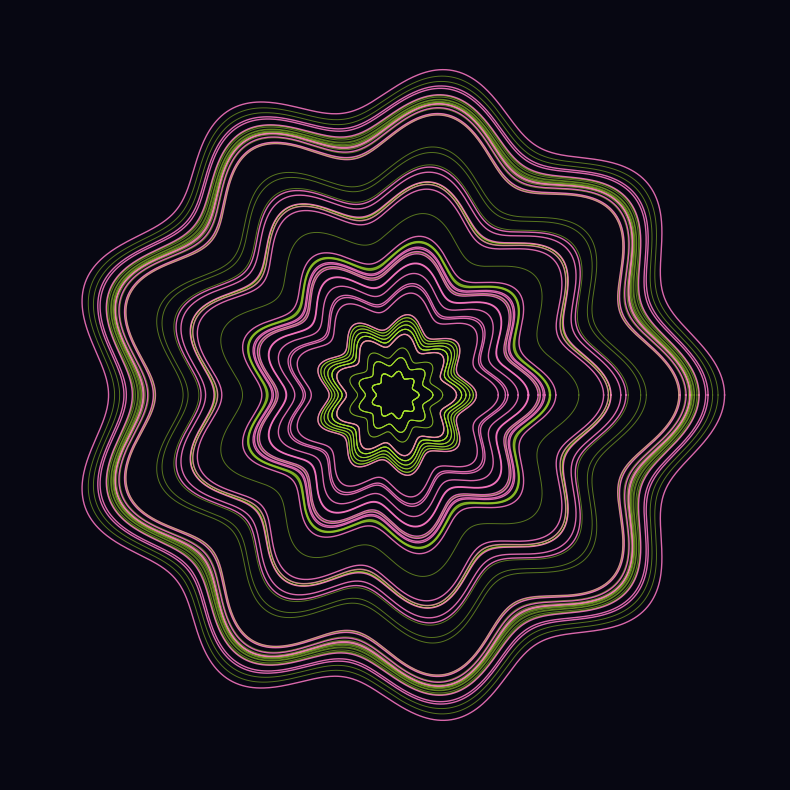
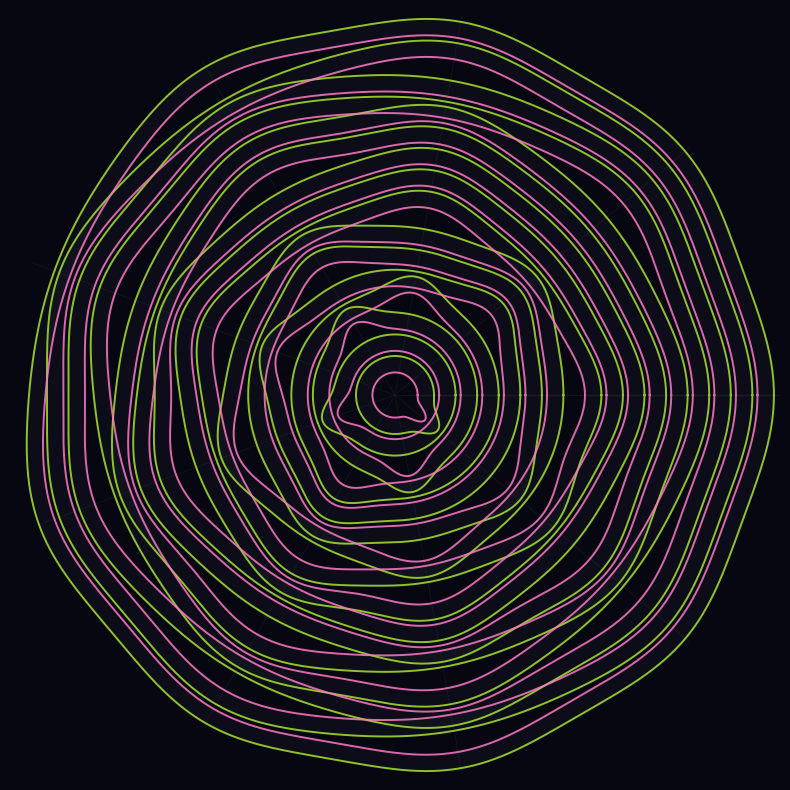
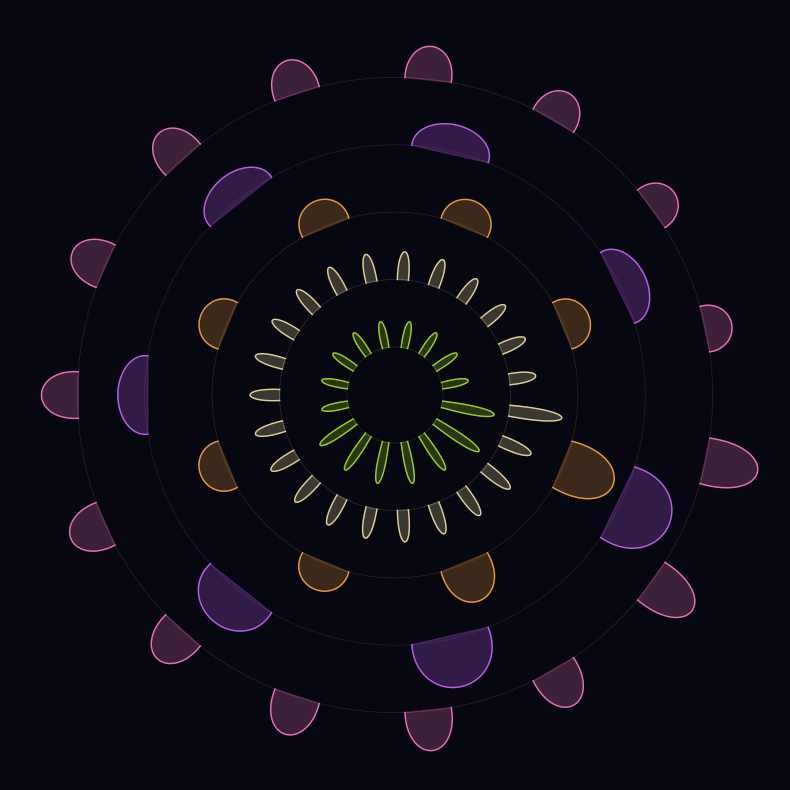

Recreate these plots in Python, in order.
"""
LUCKY-LOTUS: three polar visualizations of the lucky locus, each
exploring a different conceptual angle but rendering as a lotus flower
under the polar wrap.

  lotus_pond.png      — Observable. All 96 lucky cells as 9-fold
                        rose curves at radius = log(q + 1). Green =
                        Generalised Family E (M_k(n) uniform), magenta
                        = n²-cancellation (M_k(n) varies).

  lotus_alignment.png — Mechanism. The 27 n²-cancellation cells, each
                        rendered as two stacked extras-pattern bumps:
                        outer curve from M_k(n)'s extras (green), inner
                        curve from M_k(n²)'s extras (magenta). The
                        Beatty pattern-alignment manifests as the
                        bumps lining up at identical angular positions.

  lotus_lattice.png   — Parameter space. The 69 Generalised Family E
                        cells as radial petals, length = log(qp + 1),
                        color = d. Petals tile the polar plane;
                        d-classes form rings of varying length.
"""

import numpy as np
import matplotlib.pyplot as plt
from collections import defaultdict

B = 10
N_MAX = 200
D_MAX = 7
BG = '#070712'

GREEN = '#a8e22d'
MAGENTA = '#ff79c6'

D_COLORS = {
    1: '#3da9c4',
    2: '#5dc8d4',
    3: '#a8e22d',
    4: '#f5e2a3',
    5: '#ffa642',
    6: '#cc66ff',
    7: '#ff79c6',
}


def per_strip_counts(b, n, d):
    W = b**(d - 1)
    n_sq = n * n
    cn, cnsq, ca = [], [], []
    for k in range(1, b):
        lo = k * W
        hi = (k + 1) * W - 1
        c_n = hi // n - (lo - 1) // n
        c_nsq = hi // n_sq - (lo - 1) // n_sq
        cn.append(c_n)
        cnsq.append(c_nsq)
        ca.append(c_n - c_nsq)
    return cn, cnsq, ca


def is_smooth(b, n, d):
    return (b**(d - 1)) % (n * n) == 0


def is_family_e(b, n, d):
    return d >= 2 and b**(d - 1) <= n <= (b**d - 1) // (b - 1)


# Collect lucky cells, split by mechanism.
gfe_cells, n2c_cells = [], []
for d in range(1, D_MAX + 1):
    for n in range(2, N_MAX + 1):
        if is_smooth(B, n, d) or is_family_e(B, n, d):
            continue
        cn, cnsq, ca = per_strip_counts(B, n, d)
        if not all(c == ca[0] for c in ca) or ca[0] == 0:
            continue
        info = {'cn': cn, 'cnsq': cnsq, 'ca': ca, 'q': ca[0]}
        if all(c == cn[0] for c in cn):
            gfe_cells.append((n, d, info))
        else:
            n2c_cells.append((n, d, info))

print(f"Generalised Family E cells: {len(gfe_cells)}")
print(f"n²-cancellation cells:       {len(n2c_cells)}")


def style_polar(ax):
    ax.set_yticklabels([])
    ax.set_xticklabels([])
    ax.spines['polar'].set_visible(False)
    ax.grid(False)


# ============================================================
# LOTUS 1 — POND
# All 96 lucky cells as nested 9-fold roses.
# ============================================================

fig, ax = plt.subplots(figsize=(10, 10), subplot_kw={'projection': 'polar'})
fig.patch.set_facecolor(BG)
ax.set_facecolor(BG)

theta = np.linspace(0, 2 * np.pi, 1200)

all_cells = sorted(gfe_cells + n2c_cells, key=lambda c: c[2]['q'])

for i, (n, d, info) in enumerate(all_cells):
    q = info['q']
    r_base = np.log10(q + 1) * 1.6
    # Ripple amplitude tapers from inner to outer for visual depth.
    ripple = 0.13 - 0.06 * (i / max(1, len(all_cells) - 1))
    r = r_base * (1 + ripple * np.cos(9 * theta))
    is_gfe = all(c == info['cn'][0] for c in info['cn'])
    color = GREEN if is_gfe else MAGENTA
    alpha = 0.50 if is_gfe else 0.85
    lw = 0.7 if is_gfe else 1.0
    ax.plot(theta, r, color=color, alpha=alpha, linewidth=lw)

style_polar(ax)
ax.set_rmax(np.log10(max(c[2]['q'] for c in all_cells) + 1) * 2.0)
plt.savefig('lotus_pond.png', dpi=170, facecolor=BG,
            bbox_inches='tight', pad_inches=0.25)
plt.close()
print("→ lotus_pond.png")


# ============================================================
# LOTUS 2 — ALIGNMENT
# n²-cancellation cells grouped by their unique extras pattern:
# each *unique pattern* gets one (cn, cnsq) curve pair. The two
# curves bump at identical θ_k positions because the two patterns
# coincide bit-for-bit (verified 27/27).
# ============================================================

fig, ax = plt.subplots(figsize=(10, 10), subplot_kw={'projection': 'polar'})
fig.patch.set_facecolor(BG)
ax.set_facecolor(BG)

theta_pts = np.array([2 * np.pi * k / 9 for k in range(9)])
bump_sigma = 0.20

def bump_curve(theta, extras, base, amp, sigma):
    r = np.full_like(theta, base, dtype=float)
    for k in range(9):
        if extras[k] > 0:
            dt = ((theta - theta_pts[k] + np.pi) % (2 * np.pi)) - np.pi
            r = r + extras[k] * amp * np.exp(-(dt ** 2) / (2 * sigma ** 2))
    return r

# Group cells by the (extras_n) tuple — unique patterns layer cleanly.
pattern_groups = defaultdict(list)
for n, d, info in n2c_cells:
    cn = np.array(info['cn'])
    extras = tuple((cn - cn.min()).tolist())
    pattern_groups[extras].append((n, d, info))

# Sort by the count of extras then lexicographically, so similar
# patterns sit in adjacent rings.
patterns = sorted(pattern_groups.keys(), key=lambda p: (sum(p), p))

n_rings = len(patterns)
for i, pattern in enumerate(patterns):
    extras_n = np.array(pattern, dtype=float)
    # cnsq extras pattern is identical (verified).
    extras_nsq = extras_n.copy()

    r_base = 0.6 + 0.42 * i
    gap = 0.16
    amp = 0.32

    r_outer = bump_curve(theta, extras_n, r_base + gap, amp, bump_sigma)
    r_inner = bump_curve(theta, extras_nsq, r_base - gap, amp, bump_sigma)

    ax.plot(theta, r_outer, color=GREEN, alpha=0.85, linewidth=1.4)
    ax.plot(theta, r_inner, color=MAGENTA, alpha=0.85, linewidth=1.4)
    ax.fill_between(theta, r_inner, r_outer, color='#3a4a55', alpha=0.10)

# Reference ring through theta_pts to anchor angular positions.
for tk in theta_pts:
    ax.plot([tk, tk], [0, 0.6 + 0.42 * (n_rings - 1) + 0.6],
            color='#222230', linewidth=0.4, alpha=0.7, zorder=0)

style_polar(ax)
ax.set_rmax(0.6 + 0.42 * (n_rings - 1) + 0.6)
plt.savefig('lotus_alignment.png', dpi=170, facecolor=BG,
            bbox_inches='tight', pad_inches=0.25)
plt.close()
print(f"→ lotus_alignment.png ({n_rings} unique patterns)")


# ============================================================
# LOTUS 3 — LATTICE
# Generalised Family E cells as a tiered flower: each d-class is
# a concentric ring of petals, petals within a ring evenly spaced,
# petal length modulated by log10(qp + 1) within the d-tier.
# ============================================================

# Group cells by d.
by_d = defaultdict(list)
for n, d, info in gfe_cells:
    by_d[d].append((info['cn'][0], n, info))

ds = sorted(by_d.keys())

fig, ax = plt.subplots(figsize=(10, 10), subplot_kw={'projection': 'polar'})
fig.patch.set_facecolor(BG)
ax.set_facecolor(BG)

petal_s = np.linspace(0, np.pi, 200)

# Each d-tier is a concentric band. Inner d's at smaller radius.
TIER_GAP = 1.4
PETAL_LEN_BASE = 0.55
PETAL_LEN_VAR = 0.55

for tier_idx, d in enumerate(ds):
    cells = sorted(by_d[d])  # ascending qp
    n_d = len(cells)
    r_base = 1.0 + TIER_GAP * tier_idx
    color = D_COLORS.get(d, '#dddddd')

    # qp range within tier for length normalisation.
    qps = np.array([qp for qp, _, _ in cells], dtype=float)
    log_qps = np.log10(qps + 1)
    if log_qps.max() > log_qps.min():
        norm = (log_qps - log_qps.min()) / (log_qps.max() - log_qps.min())
    else:
        norm = np.zeros_like(log_qps)

    petal_width = 0.7 * np.pi / max(n_d, 6)  # tighter for crowded tiers

    for i, ((qp, n, info), w) in enumerate(zip(cells, norm)):
        theta_c = 2 * np.pi * (i + 0.5) / n_d
        petal_len = PETAL_LEN_BASE + PETAL_LEN_VAR * w
        # Petal shape parametric: from base to tip and back.
        petal_r = r_base + petal_len * np.sin(petal_s)
        petal_theta = theta_c + (petal_width * 0.5) * np.cos(petal_s)

        ax.plot(petal_theta, petal_r, color=color, alpha=0.88, linewidth=1.0)
        ax.fill(petal_theta, petal_r, color=color, alpha=0.22)

    # A faint ring at r_base shows the tier baseline.
    ring_t = np.linspace(0, 2 * np.pi, 400)
    ax.plot(ring_t, np.full_like(ring_t, r_base),
            color=color, alpha=0.18, linewidth=0.5)

style_polar(ax)
ax.set_rmax(1.0 + TIER_GAP * (len(ds) - 1) + PETAL_LEN_BASE + PETAL_LEN_VAR + 0.3)
plt.savefig('lotus_lattice.png', dpi=170, facecolor=BG,
            bbox_inches='tight', pad_inches=0.25)
plt.close()
print(f"→ lotus_lattice.png ({len(ds)} d-tiers)")
